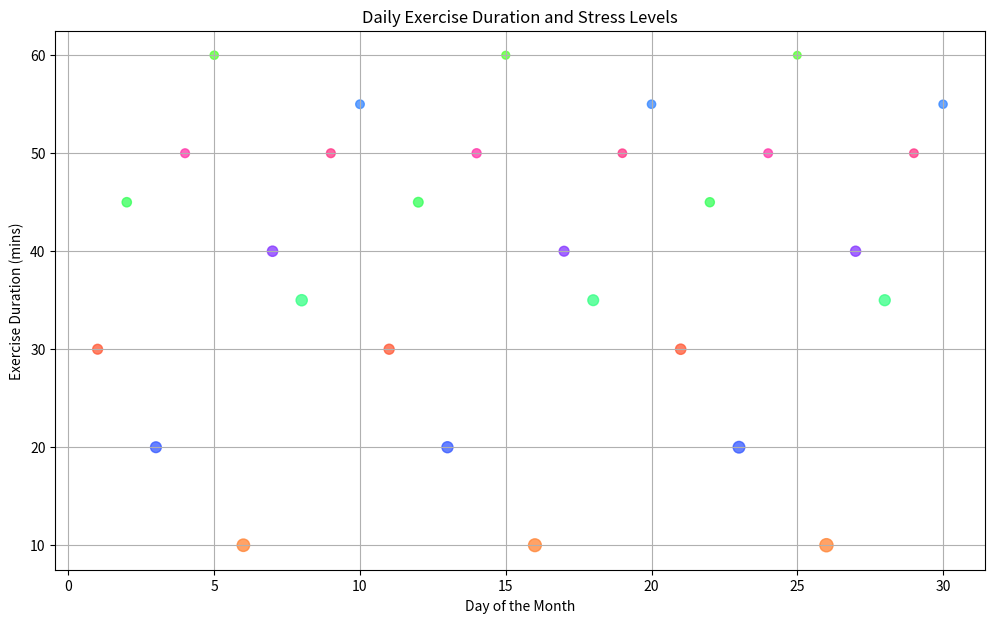

The matplotlib source for this figure:

import matplotlib.pyplot as plt

# Data
days = [
    1, 2, 3, 4, 5, 6, 7, 8, 9, 10,
    11, 12, 13, 14, 15, 16, 17, 18, 19, 20,
    21, 22, 23, 24, 25, 26, 27, 28, 29, 30
]
exercise_duration = [
    30, 45, 20, 50, 60, 10, 40, 35, 50, 55,
    30, 45, 20, 50, 60, 10, 40, 35, 50, 55,
    30, 45, 20, 50, 60, 10, 40, 35, 50, 55
]
stress_level = [
    40, 35, 50, 30, 25, 70, 45, 55, 30, 28,
    42, 38, 53, 32, 22, 75, 40, 50, 27, 26,
    45, 33, 60, 29, 20, 80, 43, 52, 28, 25
]

# Map the exercise duration to a color
exercise_colors = [
    '#FF5733', '#33FF57', '#3357FF', '#FF33A8', '#57FF33',
    '#FF8333', '#8333FF', '#33FF83', '#FF3385', '#3385FF',
    '#FF5733', '#33FF57', '#3357FF', '#FF33A8', '#57FF33',
    '#FF8333', '#8333FF', '#33FF83', '#FF3385', '#3385FF',
    '#FF5733', '#33FF57', '#3357FF', '#FF33A8', '#57FF33',
    '#FF8333', '#8333FF', '#33FF83', '#FF3385', '#3385FF'
]

# Scatter plot
fig, ax = plt.subplots(figsize=(12, 7))  # Changed width and height
sc = ax.scatter(days, exercise_duration, s=[s + 10 for s in stress_level], c=exercise_colors, alpha=0.75)

# Customizing the axes and title
ax.set_xlabel('Day of the Month')
ax.set_ylabel('Exercise Duration (mins)')
ax.set_title('Daily Exercise Duration and Stress Levels')
ax.grid(True)

# Show plot
plt.show()
